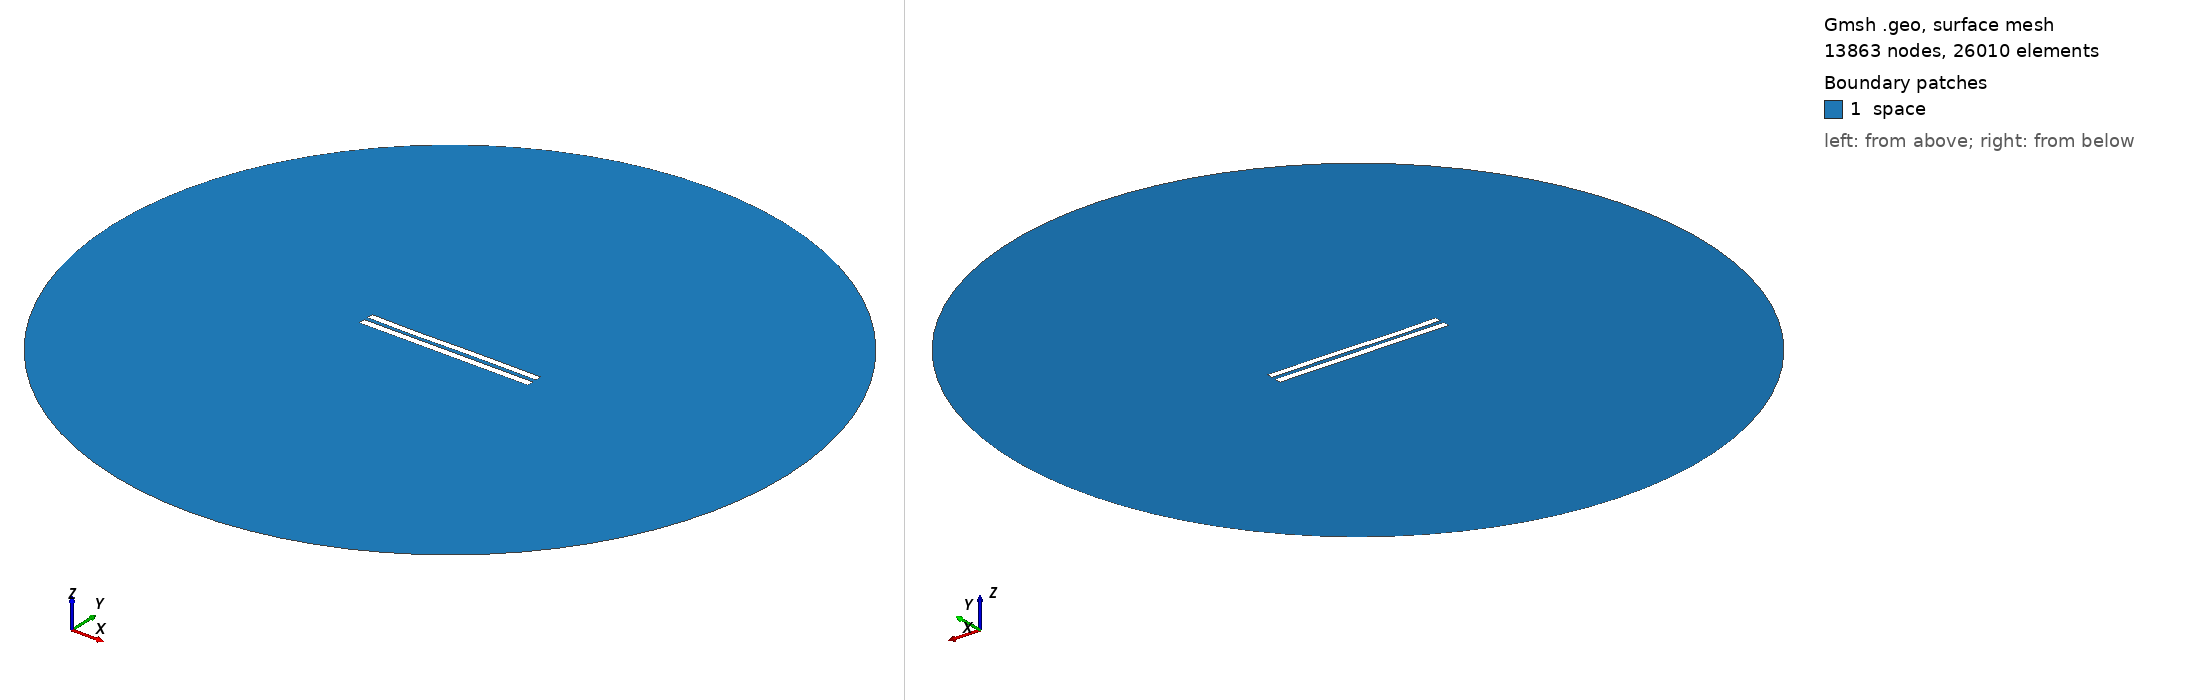

Gmsh geometry script, surface-meshed: 13863 nodes, 26010 surface elements. Boundary patches (legend numbers): 1 space. Left view from above one corner, right view from below the opposite corner. Legend entries are the model's physical surfaces. The drawing asked Gmsh for element sizes between 1% and 20% of the model's largest extent; the script's own settings can give other sizes.

=== 5902.geo (drawn) ===
//---------------------------------------
// Geometry kernel
//---------------------------------------

SetFactory("OpenCASCADE");



//---------------------------------------
// Parameters of the geometry
//---------------------------------------

// Overetch of the upper plate
overetch = 0.125;

// Distance between the plates
distance = 2.5;

// Discretization over the x axis (for the deformation)
nx = 50; 

// Length of the plate
L = 100 - overetch; 

// Number of modes
n = 4; 

// 1st mode coefficient
coeff(1) = 0.0;
beta(1) = 0.596864 * 3.1415926535 / L;

// 2nd mode coefficient
coeff(2) = -0.075;
beta(2) = 1.49418 * 3.1415926535 / L;

// 3rd mode coefficient
coeff(3) = -0.15;
beta(3) = 2.50025 * 3.1415926535 / L;

// 4th mode coefficient
coeff(4) = -0.075;
beta(4) = 3.49999 * 3.1415926535 / L;



//---------------------------------------
// Upper plate (deformed rectangle)
//---------------------------------------

// Coordiantes of the upper plate
xmin = -50;
xmax = 50 - overetch;

// Height of the upper plate
yheight = 4 - 2 * overetch;

// Indexes of the points
UpperID[] = {};
LowerID[] = {};
LeftID[] = {};
RightID[] = {};

// Point index
p = 1;

// Horizontal edges
For i In {1:nx}
    x = xmin + (i-1)*(xmax - xmin)/(nx-1);

    y_bottom = distance / 2 + overetch;
    For j In {1:n}
        C = (Cosh(beta(j)*L) + Cos(beta(j)*L)) / (Sinh(beta(j)*L) + Sin(beta(j)*L));
        y_bottom  = y_bottom + coeff(j) * (Cosh(beta(j)*(x+50)) - Cos(beta(j)*(x+50)) - C * (Sinh(beta(j)*(x+50)) - Sin(beta(j)*(x+50))));
    EndFor

    y_top = y_bottom + yheight;

    Point(p) = {x, y_top, 0, 1.0};
    UpperID[i] = p;
    p = p + 1;

    Point(p) = {x, y_bottom, 0, 1.0};
    LowerID[i] = p;
    p = p + 1;
EndFor

// Create point lists
UpperPts[] = {}; LowerPts[] = {};
For i In {1:nx}
  UpperPts[] += {UpperID[i]};
  LowerPts[] += {LowerID[i]};
EndFor

// Build splines
Spline(1) = {UpperPts[]};
Spline(2) = {LowerPts[]};
Line(3) = {LowerPts[nx-1], UpperPts[nx-1]};
Line(4) = {LowerPts[0], UpperPts[0]};

// Build the plane surface
Curve Loop(1) = {2, 3, -1, -4};
Plane Surface(1) = {1};



//---------------------------------------
// Lower plate (rectangle)
//---------------------------------------

// Vertices
Point(1001) = {-50, -1, 0, 1.0};
Point(1002) = { 50, -1, 0, 1.0};
Point(1003) = { 50,  -5, 0, 1.0};
Point(1004) = {-50,  -5, 0, 1.0};

// Edges
Line(5) = {1001, 1002};
Line(6) = {1002, 1003};
Line(7) = {1003, 1004};
Line(8) = {1004, 1001};

// Plane surface
Line Loop(2) = {5, 6, 7, 8};
Plane Surface(2) = {2}; 



//---------------------------------------
// Outer (fictious) boundary
//---------------------------------------

// Points
Point(1005) = {0, 0, 0};       // Center
Point(1006) = {200, 0, 0};     // Start point
Point(1007) = {0, 200, 0};     // 90 degrees
Point(1008) = {-200, 0, 0};    // 180 degrees
Point(1009) = {0, -200, 0};    // 270 degrees

// Circle arcs (each needs start, center, end)
Circle(9) = {1006, 1005, 1007};
Circle(10) = {1007, 1005, 1008};
Circle(11) = {1008, 1005, 1009};
Circle(12) = {1009, 1005, 1006};

// Plane surface for the entire domain
Curve Loop(3) = {9, 10, 11, 12};
Surface(3) = {3};

// Subtract the plates from the whole domain to obtain the actual domain where we want to solve the equations
BooleanDifference{ Surface{3}; Delete; }{ Surface{1}; Surface{2}; Delete; }




//---------------------------------------
// Transfinite Lines/Curves
//---------------------------------------

// Set the number of points on the boundaries
r = 7;

// Plates
Transfinite Curve {1, 2} = 50*r Using Progression 1;
Transfinite Curve {3, 4} = 2*r Using Progression 1;
Transfinite Line {5, 7} = 50*r Using Progression 1;
Transfinite Line {6, 8} = 2*r Using Progression 1;

// Outer boundary
Transfinite Line {9, 10, 11, 12} = 20 Using Progression 1;



//---------------------------------------
// Physical groups
//---------------------------------------                

// Physical curves (boundaries)
Physical Line("force_segment", 10) = {2};
Physical Line("upper_plate", 11) = {1, 3, 4};
Physical Line("lower_plate", 12) = {5, 6, 7, 8};
Physical Line("boundary", 20) = {9, 10, 11, 12};

// Physical Surfaces
Physical Surface("space", 30) = {3};



//---------------------------------------
// 6. Generate the Mesh
//---------------------------------------

// 2D mesh generation
Mesh 2;
